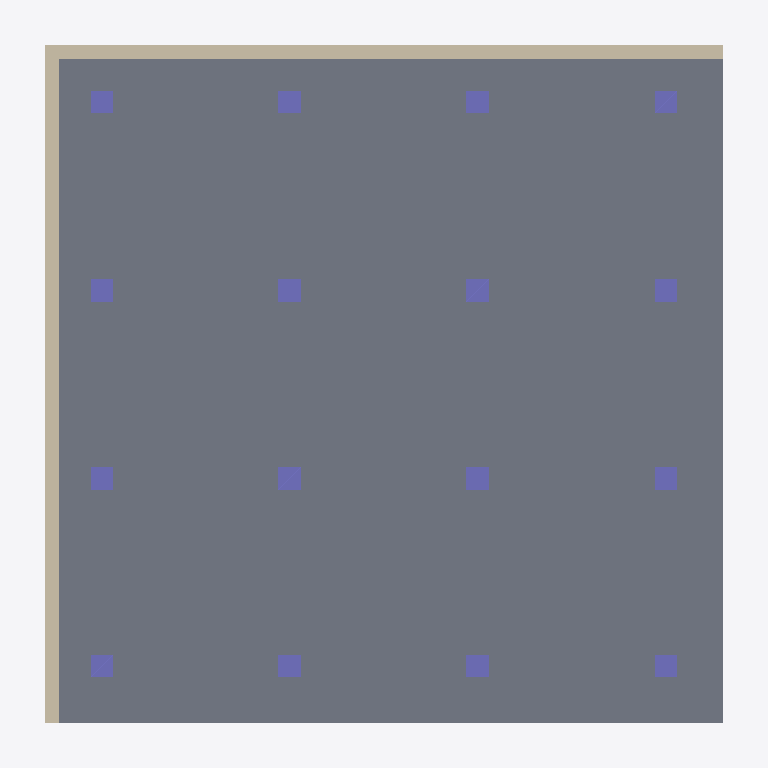
Plan cut of the same IFC building model at storey 'Level 01' (level 0.00 m, cut at 1.40 m), seen from above with north up, elements coloured by IFC class: 16 columns (violet), 2 walls (beige), 1 slab (grey). Cut surfaces are drawn darker.
Extent 12.6 m × 12.6 m × 4.2 m (x, y, z). Storeys (1): Level 01 at 0.00 m. Elements (20): 16 IfcColumn, 2 IfcWall, 1 IfcRoof, 1 IfcSlab.

HEADER;
FILE_DESCRIPTION(('ViewDefinition [CoordinationView]'),'2;1');
FILE_NAME('web-ifc-model-0.ifc','2026-09-08T10:02:57',(),(),'thatopen/web-ifc-api','thatopen/web-ifc-api','');
FILE_SCHEMA(('IFC4'));
ENDSEC;
DATA;
#10=IFCPROJECT('2c4H2O$QH7DvyxFuPtnjxK',$,'Pavilion BIM Project','Sample Architectural Model',$,$,$,(#9),#8);
#12=IFCSITE('22vw1Kga9EZOoXVu9f8tIG',$,'Site','Downtown',$,#11,$,$,$,$,$,$,$,$);
#14=IFCBUILDING('1f3ElMDwHAVhQDCq2wlEPw',$,'Pavilion A','Main Exhibition Pavilion',$,#13,$,$,$,$,$,$);
#16=IFCBUILDINGSTOREY('1GOtFjfI164vZ9x8wrX7fI',$,'Level 01','Ground Floor',$,#15,$,$,$,0.0);
#29=IFCSLAB('3zrolR$G14KRMg_wq01rYj',$,'Ground Slab','Reinforced Concrete Slab 300mm','Floor',#28,#25,'SLAB-01',.FLOOR.);
#119=IFCWALL('07ZH6TZuv1eAhKPrRuRv8X',$,'West Exterior Wall','Insulated CMU Wall 250mm','Exterior Wall',#118,#115,'WALL-W01',$);
#109=IFCWALL('3$zagdCdXBjwPvjVFhTxwJ',$,'North Exterior Wall','Insulated CMU Wall 250mm','Exterior Wall',#108,#105,'WALL-N01',$);
#79=IFCCOLUMN('21qUT8OozFxee$VMgW4MZb',$,'Column C-11','RC Column 400x400','Structural Column',#78,#35,'C-11',$);
#75=IFCCOLUMN('0O$ac5lyPBUvSYOeDKcKzc',$,'Column C-10','RC Column 400x400','Structural Column',#74,#35,'C-10',$);
#63=IFCCOLUMN('1Rnrs60LTAqO5ZNp8rVm_r',$,'Column C-7','RC Column 400x400','Structural Column',#62,#35,'C-7',$);
#59=IFCCOLUMN('1BpSDEvQ1A9OC9NnAlh9zO',$,'Column C-6','RC Column 400x400','Structural Column',#58,#35,'C-6',$);
#95=IFCCOLUMN('12PxdiTWT7uRQC7Be1fRWL',$,'Column C-15','RC Column 400x400','Structural Column',#94,#35,'C-15',$);
#91=IFCCOLUMN('3UezP4khXF8RqKJnswZN4I',$,'Column C-14','RC Column 400x400','Structural Column',#90,#35,'C-14',$);
#83=IFCCOLUMN('2NkdeFitP8CgtlRTvTXFN1',$,'Column C-12','RC Column 400x400','Structural Column',#82,#35,'C-12',$);
#67=IFCCOLUMN('3XvjiQmUjBVAGSOhsIy7de',$,'Column C-8','RC Column 400x400','Structural Column',#66,#35,'C-8',$);
#71=IFCCOLUMN('0q1DCpWmTCjPVZ7WsW45uM',$,'Column C-9','RC Column 400x400','Structural Column',#70,#35,'C-9',$);
#55=IFCCOLUMN('1SrEp7FCX4NwemAANZm65A',$,'Column C-5','RC Column 400x400','Structural Column',#54,#35,'C-5',$);
#43=IFCCOLUMN('1wpoh$jxDBKA54OelqGtRX',$,'Column C-2','RC Column 400x400','Structural Column',#42,#35,'C-2',$);
#47=IFCCOLUMN('1sQszdd3HDIgIQtdHCNwds',$,'Column C-3','RC Column 400x400','Structural Column',#46,#35,'C-3',$);
#99=IFCCOLUMN('1rca6$esP5Lwho_G6z15yF',$,'Column C-16','RC Column 400x400','Structural Column',#98,#35,'C-16',$);
#87=IFCCOLUMN('24r84ncUb1Iu$NgvCXNmPE',$,'Column C-13','RC Column 400x400','Structural Column',#86,#35,'C-13',$);
#51=IFCCOLUMN('3ahqyLCMz4$B76MlEUdeOX',$,'Column C-4','RC Column 400x400','Structural Column',#50,#35,'C-4',$);
#39=IFCCOLUMN('2E6RXNIjL44gAMuYLV_z9V',$,'Column C-1','RC Column 400x400','Structural Column',#38,#35,'C-1',$);
ENDSEC;
